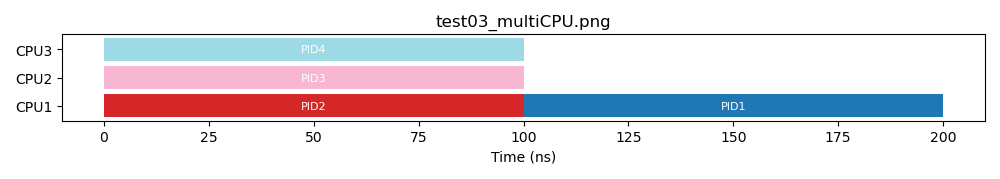

The table this chart was drawn from, first rows:
PID, Arrival, Burst, Turnaround, Waiting
1, 42, 100, 158, 58
2, 0, 100, 100, 0
3, 0, 100, 100, 0
4, 0, 100, 100, 0
